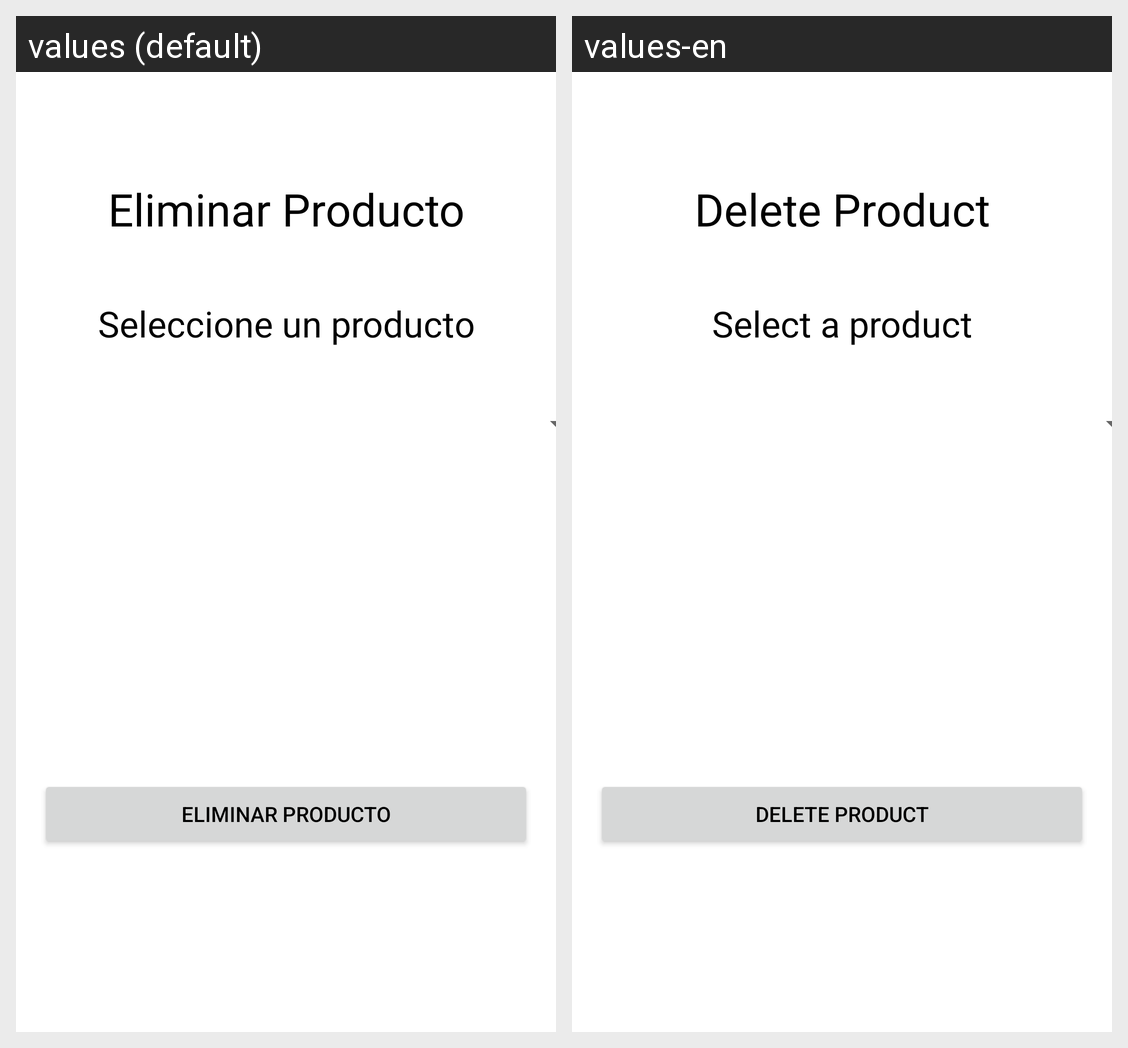

Translations of the strings shown on this Android screen, per locale in the grid:
Android screen res/layout/fragment_eliminar_productos.xml rendered under 2 locales, left to right: values (default), values-en. Device: Nexus 5 (rendered at 1080×1920; each locale shown at half size, 540×960, under a caption strip naming it); theme Theme.LaCasaNostraAPK.
Strings drawn on this screen, with the default value and each locale's value (text and hints the layout hard-codes, and strings that could not be matched under every locale, appear in the picture but are not listed):

eliminar_producto
  values: Eliminar Producto
  values-en: Delete Product

seleccione_un_producto
  values: Seleccione un producto
  values-en: Select a product
